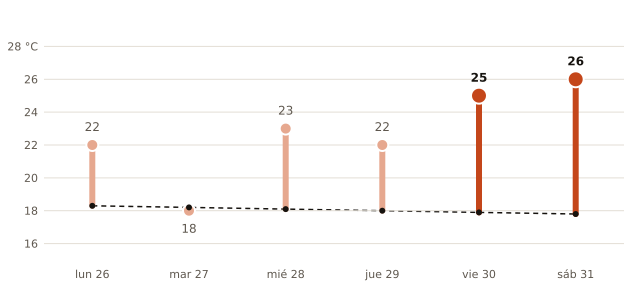

The table this chart was drawn from, first rows:
fecha, máxima_prevista_C, máxima_normal_1991_2020_C
2026-10-26, 22, 18.3
2026-10-27, 18, 18.2
2026-10-28, 23, 18.1
2026-10-29, 22, 18.0
2026-10-30, 25, 17.9
2026-10-31, 26, 17.8
